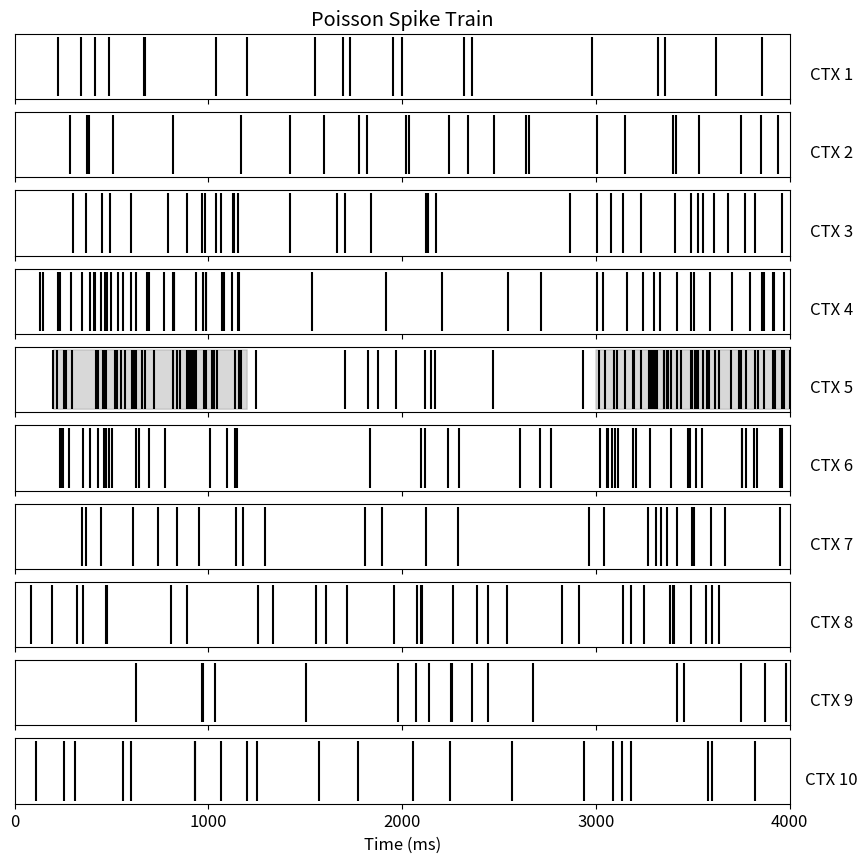
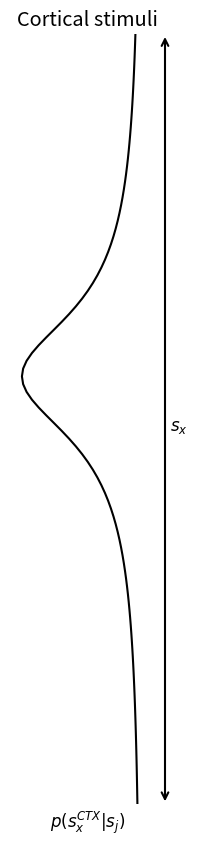
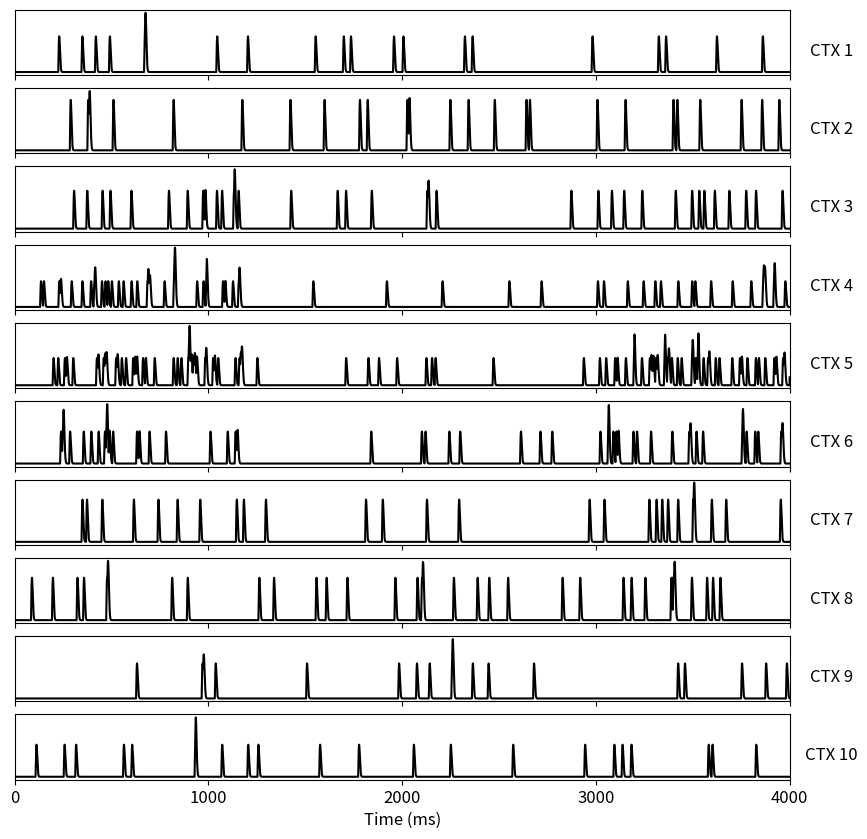

The matplotlib source for these figures, in order:
import matplotlib.pyplot as plt
import numpy as np
from scipy.signal import convolve


def p_si_given_sj(si, sj, sig_s=0.1):
  return 1 / (1 + ((si - sj) / sig_s)**2)


def rayleigh_kernel(sigma, dt, t_max):
  t = np.arange(0, t_max, dt)
  kernel = (t / sigma**2) * np.exp(-t**2 / (2 * sigma**2))
  return kernel / np.sum(kernel)


def convolve_spike_train(spike_train, kernel):
  return np.array(
      [convolve(spike_train[:, i], kernel, mode='full')[:spike_train.shape[0]] for i in range(spike_train.shape[1])]).T


def enforce_min_isi(spikes, dt, min_isi_ms=2.0):
  _, N = spikes.shape
  min_isi_steps = int(min_isi_ms / dt)
  cleaned_spikes = np.zeros_like(spikes)

  for i in range(N):
    spike_times = np.where(spikes[:, i])[0]
    if spike_times.size == 0:
      continue

    last_spike = spike_times[0]
    cleaned_spikes[last_spike, i] = 1

    for t in spike_times[1:]:
      if t - last_spike >= min_isi_steps:
        cleaned_spikes[t, i] = 1
        last_spike = t

  return cleaned_spikes


def main():
  plt.rcParams.update({'font.size': 12})

  N = 10
  r_base = 4 / 1e3  # 4Hz in 1/ms
  r_stim = 40 / 1e3 # 4Hz in 1/ms
  dt = 0.05         # ms
  T = int(4e3 / dt) # 4s
  u = np.random.rand(T, N)
  ts = np.arange(T) * dt
  stims = np.zeros((T, N))
  stims[int(0.2e3 / dt):int(1.2e3 / dt), 4] = 1
  stims[int(3e3 / dt):int(4e3 / dt), 4] = 1
  rates = np.full((T, N), r_base)
  spos = np.linspace(0, 1, N)
  sx = spos[5]

  for i in range(N):
    for j in range(stims.shape[1]):
      rates[:, i] += stims[:, j] * p_si_given_sj(spos[i], spos[j]) * r_stim

  rates = np.minimum(rates, 40)
  spikes = u < (rates * dt)
  spikes = enforce_min_isi(spikes, dt)

  fig, axs = plt.subplots(N, 1, figsize=(10, 1 * N), sharex=True)
  for i, (ax, spike) in enumerate(zip(axs, spikes.T)):
    ax.vlines(ts[spike], 0, 1, color='black') # vertical lines where spikes occur
    ax.fill_between(ts, 0, 1, where=stims[:, i] > 0, color="gray", alpha=0.3)
    ax.yaxis.set_label_position("right")
    ax.set_xlim((ts[0], ts[-1]))
    ax.set_yticks([])
    ax.set_ylabel(f"CTX {i+1}", rotation=0, labelpad=30)

  axs[0].set_title('Poisson Spike Train')
  axs[-1].set_xticks(np.arange(0, 4001, 1000))
  axs[-1].set_xlabel('Time (ms)')

  plt.show(block=False)

  fig = plt.figure(figsize=(2, 10))
  ax_profile = fig.gca()
  spos = np.linspace(0, 1, 100)
  ax_profile.set_ylim(0, 1)
  ax_profile.set_xlim(-0.1, 1.2)
  ax_profile.set_yticks([])
  ax_profile.set_xticks([])
  ax_profile.plot(1 - p_si_given_sj(spos, sx), spos, 'k')

  for spine in ax_profile.spines.values():
    spine.set_visible(False)
  ax_profile.set_ylabel("$s_x$", rotation=0, labelpad=10)
  ax_profile.yaxis.set_label_position("right")
  ax_profile.set_title("Cortical stimuli")
  ax_profile.set_xlabel("$p(s^{CTX}_x|s_j)$")
  ax_profile.annotate('',
                      xy=(1.2, 1),
                      xytext=(1.2, 0),
                      arrowprops=dict(arrowstyle='<->', color='black', lw=1.5),
                      xycoords='data',
                      textcoords='data')

  plt.show(block=False)

  sigma = 5.0
  t_max = 50.0

  kernel = rayleigh_kernel(sigma, dt, t_max)
  syns = convolve_spike_train(spikes, kernel)

  fig, axs = plt.subplots(N, 1, figsize=(10, 1 * N), sharex=True)
  for i, (ax, syn) in enumerate(zip(axs, syns.T)):
    ax.plot(ts, syns[:, i], color='black')
    ax.yaxis.set_label_position("right")
    ax.set_xlim((ts[0], ts[-1]))
    ax.set_yticks([])
    ax.set_ylabel(f"CTX {i+1}", rotation=0, labelpad=30)

  axs[-1].set_xticks(np.arange(0, 4001, 1000))
  axs[-1].set_xlabel('Time (ms)')

  plt.show()


if __name__ == "__main__": main()
